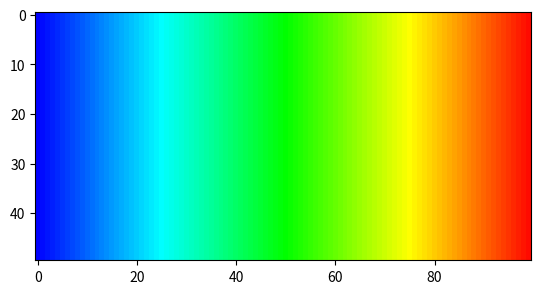

Here is the Python script that generated this plot:
# Wesentliche Unterschiede RGB vs HSV
# Darstellung der Farben bei RGB durch RGB-Anteile (additive Farberzeugung)
# HSV: Farbdarstellung durch HUE-Wert als Interpolation im Farbkreis
# und Saturation (Sättigung = Grayscale) / Value (Helligkeit)
# Bei RGB Informationsverlust bei Verdunklung der Farbe, bei HSV nicht

import numpy as np
import matplotlib.pyplot as plt
import matplotlib as mpl

# RGB Color Interpolation
def colorFaderRGB(color1, color2, mix=0):
  color1 = np.array(mpl.colors.to_rgb(color1))
  color2 = np.array(mpl.colors.to_rgb(color2))
  return (1-mix)*color1 + mix*color2;


# HSV Color Interpolation
def colorFaderHSV(color1, color2, mix=0):
  color1 = np.array(mpl.colors.rgb_to_hsv(mpl.colors.to_rgb(color1)));
  color2 = np.array(mpl.colors.rgb_to_hsv(mpl.colors.to_rgb(color2)));
  if(color1[0] < color2[0]):
    if color2[0] - color1[0] < 180:
      mix = 1-mix;
  else:
    if color1[0]-color2[0] > 180:
      mix = 1-mix;

  return mpl.colors.hsv_to_rgb((1-mix)*color1 + mix*color2)


color1 = "blue"
color2 = "red"
n = 100
img = np.zeros((50,n,3))
for x in range(50):
  for y in range(n):
    img[x,y]= colorFaderHSV(color1, color2, y/n)
plt.imshow(img)
plt.show()



